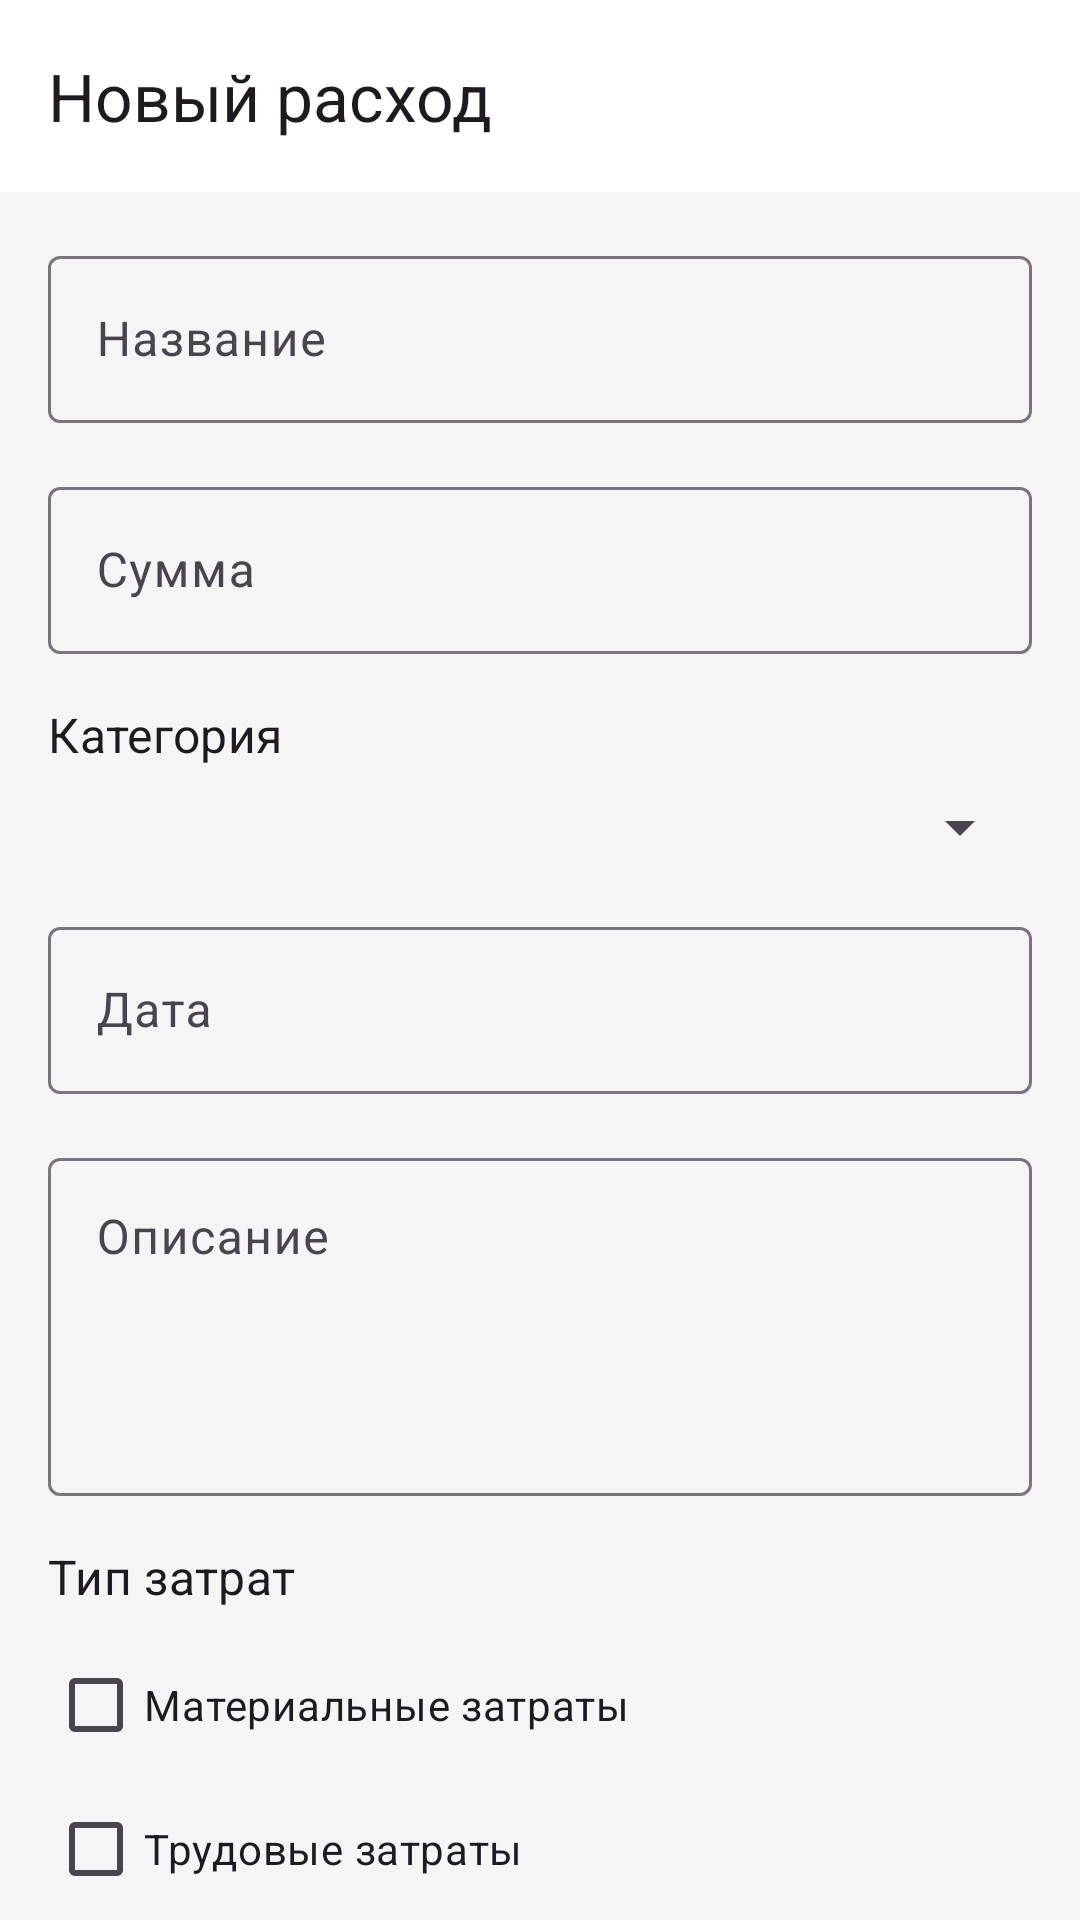

Reconstruct the res/layout file that produces this screen, plus the resources it refers to.
<!-- AndroidManifest.xml: application theme Theme.Diplom -->
<!-- res/layout/activity_expense_detail.xml -->
<?xml version="1.0" encoding="utf-8"?>
<androidx.coordinatorlayout.widget.CoordinatorLayout xmlns:android="http://schemas.android.com/apk/res/android"
    xmlns:app="http://schemas.android.com/apk/res-auto"
    xmlns:tools="http://schemas.android.com/tools"
    android:layout_width="match_parent"
    android:layout_height="match_parent"
    tools:context=".expenses.ExpenseDetailActivity">

    <com.google.android.material.appbar.AppBarLayout
        android:layout_width="match_parent"
        android:layout_height="wrap_content">

        <com.google.android.material.appbar.MaterialToolbar
            android:id="@+id/toolbar"
            android:layout_width="match_parent"
            android:layout_height="?attr/actionBarSize"
            app:title="@string/new_expense" />

    </com.google.android.material.appbar.AppBarLayout>

    <androidx.core.widget.NestedScrollView
        android:layout_width="match_parent"
        android:layout_height="match_parent"
        app:layout_behavior="@string/appbar_scrolling_view_behavior">

        <androidx.constraintlayout.widget.ConstraintLayout
            android:layout_width="match_parent"
            android:layout_height="wrap_content"
            android:padding="16dp">

            <com.google.android.material.textfield.TextInputLayout
                android:id="@+id/expense_title_layout"
                android:layout_width="match_parent"
                android:layout_height="wrap_content"
                android:hint="@string/expense_title"
                app:layout_constraintTop_toTopOf="parent">

                <com.google.android.material.textfield.TextInputEditText
                    android:id="@+id/expense_title_edit_text"
                    android:layout_width="match_parent"
                    android:layout_height="wrap_content"
                    android:inputType="text"
                    android:maxLines="1" />

            </com.google.android.material.textfield.TextInputLayout>

            <com.google.android.material.textfield.TextInputLayout
                android:id="@+id/expense_amount_layout"
                android:layout_width="match_parent"
                android:layout_height="wrap_content"
                android:layout_marginTop="16dp"
                android:hint="@string/expense_amount"
                app:layout_constraintTop_toBottomOf="@+id/expense_title_layout">

                <com.google.android.material.textfield.TextInputEditText
                    android:id="@+id/expense_amount_edit_text"
                    android:layout_width="match_parent"
                    android:layout_height="wrap_content"
                    android:inputType="numberDecimal"
                    android:maxLines="1" />

            </com.google.android.material.textfield.TextInputLayout>

            <TextView
                android:id="@+id/category_label"
                android:layout_width="wrap_content"
                android:layout_height="wrap_content"
                android:layout_marginTop="16dp"
                android:text="@string/expense_category"
                android:textAppearance="?attr/textAppearanceSubtitle1"
                app:layout_constraintStart_toStartOf="parent"
                app:layout_constraintTop_toBottomOf="@+id/expense_amount_layout" />

            <Spinner
                android:id="@+id/category_spinner"
                android:layout_width="match_parent"
                android:layout_height="wrap_content"
                android:layout_marginTop="8dp"
                app:layout_constraintTop_toBottomOf="@+id/category_label" />

            <com.google.android.material.textfield.TextInputLayout
                android:id="@+id/expense_date_layout"
                android:layout_width="match_parent"
                android:layout_height="wrap_content"
                android:layout_marginTop="16dp"
                android:hint="@string/expense_date"
                app:layout_constraintTop_toBottomOf="@+id/category_spinner"
                app:startIconDrawable="@drawable/ic_calendar">

                <com.google.android.material.textfield.TextInputEditText
                    android:id="@+id/expense_date_edit_text"
                    android:layout_width="match_parent"
                    android:layout_height="wrap_content"
                    android:focusable="false"
                    android:inputType="none" />

            </com.google.android.material.textfield.TextInputLayout>

            <com.google.android.material.textfield.TextInputLayout
                android:id="@+id/expense_description_layout"
                android:layout_width="match_parent"
                android:layout_height="wrap_content"
                android:layout_marginTop="16dp"
                android:hint="@string/expense_description"
                app:layout_constraintTop_toBottomOf="@+id/expense_date_layout">

                <com.google.android.material.textfield.TextInputEditText
                    android:id="@+id/expense_description_edit_text"
                    android:layout_width="match_parent"
                    android:layout_height="wrap_content"
                    android:gravity="top"
                    android:inputType="textMultiLine"
                    android:lines="4" />

            </com.google.android.material.textfield.TextInputLayout>

            <TextView
                android:id="@+id/expense_type_label"
                android:layout_width="wrap_content"
                android:layout_height="wrap_content"
                android:layout_marginTop="16dp"
                android:text="@string/expense_type"
                android:textAppearance="?attr/textAppearanceSubtitle1"
                app:layout_constraintStart_toStartOf="parent"
                app:layout_constraintTop_toBottomOf="@+id/expense_description_layout" />

            <com.google.android.material.checkbox.MaterialCheckBox
                android:id="@+id/material_cost_check_box"
                android:layout_width="match_parent"
                android:layout_height="wrap_content"
                android:layout_marginTop="8dp"
                android:text="@string/is_material_cost"
                app:layout_constraintTop_toBottomOf="@+id/expense_type_label" />

            <com.google.android.material.checkbox.MaterialCheckBox
                android:id="@+id/labor_cost_check_box"
                android:layout_width="match_parent"
                android:layout_height="wrap_content"
                android:text="@string/is_labor_cost"
                app:layout_constraintTop_toBottomOf="@+id/material_cost_check_box" />

            <com.google.android.material.checkbox.MaterialCheckBox
                android:id="@+id/capital_cost_check_box"
                android:layout_width="match_parent"
                android:layout_height="wrap_content"
                android:text="@string/is_capital_cost"
                app:layout_constraintTop_toBottomOf="@+id/labor_cost_check_box" />

            <com.google.android.material.checkbox.MaterialCheckBox
                android:id="@+id/energy_cost_check_box"
                android:layout_width="match_parent"
                android:layout_height="wrap_content"
                android:text="@string/is_energy_cost"
                app:layout_constraintTop_toBottomOf="@+id/capital_cost_check_box" />

            <com.google.android.material.button.MaterialButton
                android:id="@+id/save_button"
                android:layout_width="match_parent"
                android:layout_height="wrap_content"
                android:layout_marginTop="24dp"
                android:text="@string/save"
                app:layout_constraintTop_toBottomOf="@+id/energy_cost_check_box" />

        </androidx.constraintlayout.widget.ConstraintLayout>
    </androidx.core.widget.NestedScrollView>

</androidx.coordinatorlayout.widget.CoordinatorLayout>
<!-- resources referenced by this layout -->
<resources>
  <string name="expense_amount">Сумма</string>
  <string name="expense_category">Категория</string>
  <string name="expense_date">Дата</string>
  <string name="expense_description">Описание</string>
  <string name="expense_title">Название</string>
  <string name="expense_type">Тип затрат</string>
  <string name="is_capital_cost">Фондоемкие затраты</string>
  <string name="is_energy_cost">Энергоемкие затраты</string>
  <string name="is_labor_cost">Трудовые затраты</string>
  <string name="is_material_cost">Материальные затраты</string>
  <string name="new_expense">Новый расход</string>
  <string name="save">Сохранить</string>
  <style name="Theme.Diplom" parent="Theme.Material3.DayNight.NoActionBar">
          
          <item name="colorPrimary">@color/primary</item>
          <item name="colorPrimaryVariant">@color/primary_variant</item>
          <item name="colorOnPrimary">@color/on_primary</item>
          
          <item name="colorSecondary">@color/secondary</item>
          <item name="colorSecondaryVariant">@color/secondary_variant</item>
          <item name="colorOnSecondary">@color/on_secondary</item>
          
          <item name="android:statusBarColor">?attr/colorPrimaryVariant</item>
          
          <item name="android:colorBackground">@color/background</item>
          <item name="colorSurface">@color/surface</item>
          <item name="colorOnBackground">@color/on_background</item>
          <item name="colorOnSurface">@color/on_surface</item>
          
          <item name="colorError">@color/error</item>
          <item name="colorOnError">@color/on_error</item>
      </style>
  <color name="primary">#3F51B5</color>
  <color name="primary_variant">#303F9F</color>
  <color name="on_primary">#FFFFFF</color>
  <color name="secondary">#FF9800</color>
  <color name="secondary_variant">#F57C00</color>
  <color name="on_secondary">#000000</color>
  <color name="background">#F5F5F5</color>
  <color name="surface">#FFFFFF</color>
  <color name="on_background">#000000</color>
  <color name="on_surface">#000000</color>
  <color name="error">#F44336</color>
  <color name="on_error">#FFFFFF</color>
</resources>
